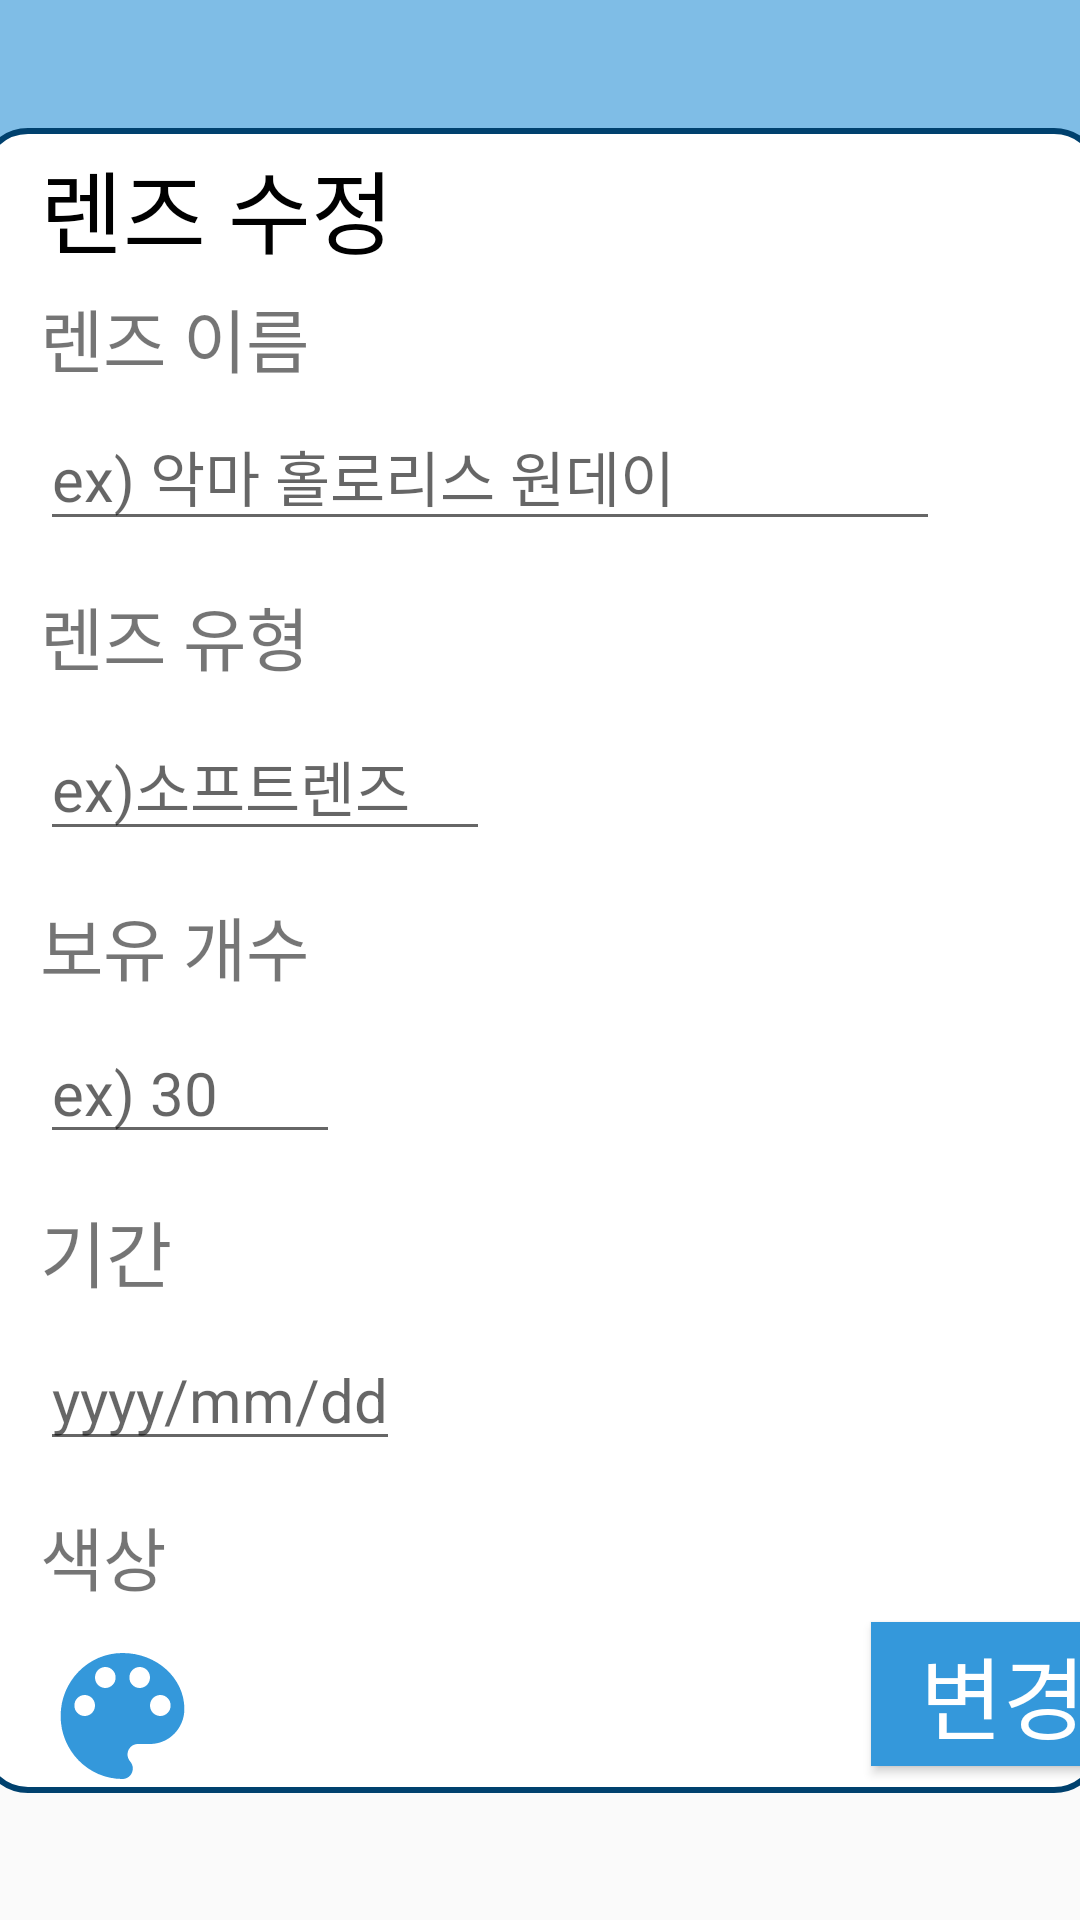

Layout XML and referenced resources for this Android screen:
<!-- AndroidManifest.xml: application theme AppTheme -->
<!-- res/layout/activity_editlens.xml -->
<?xml version="1.0" encoding="utf-8"?>
<androidx.constraintlayout.widget.ConstraintLayout xmlns:android="http://schemas.android.com/apk/res/android"
    xmlns:app="http://schemas.android.com/apk/res-auto"
    xmlns:tools="http://schemas.android.com/tools"
    android:layout_width="match_parent"
    android:layout_height="match_parent"
    tools:context=".EditLensActivity">

    <LinearLayout
        android:id="@+id/linearLayout2"
        android:layout_width="match_parent"
        android:layout_height="match_parent"
        android:orientation="vertical"
        android:weightSum="1">

        <LinearLayout
            android:layout_width="match_parent"
            android:layout_height="match_parent"
            android:layout_weight="0.5"
            android:background="#D265B0E2" />

        <LinearLayout
            android:layout_width="match_parent"
            android:layout_height="match_parent" />
    </LinearLayout>

    <androidx.constraintlayout.widget.ConstraintLayout
        android:layout_width="374dp"
        android:layout_height="555dp"
        android:layout_centerHorizontal="true"
        android:background="@drawable/round_background"
        android:orientation="horizontal"
        app:layout_constraintBottom_toBottomOf="@+id/linearLayout2"
        app:layout_constraintEnd_toEndOf="parent"
        app:layout_constraintStart_toStartOf="parent"
        app:layout_constraintTop_toTopOf="parent">

        <ScrollView
            android:layout_width="381dp"
            android:layout_height="562dp"
            android:fillViewport="true"
            app:layout_constraintStart_toStartOf="parent"
            app:layout_constraintTop_toTopOf="parent">

            <androidx.constraintlayout.widget.ConstraintLayout
                android:layout_width="match_parent"
                android:layout_height="match_parent"
                android:layout_marginLeft="20dp">

                <TextView
                    android:id="@+id/edit_lens_text"
                    android:layout_width="wrap_content"
                    android:layout_height="wrap_content"
                    android:text="렌즈 수정"
                    android:textColor="#000000"
                    android:textSize="30sp"
                    app:layout_constraintBottom_toTopOf="@id/lens_name_text"
                    app:layout_constraintLeft_toLeftOf="parent"
                    app:layout_constraintTop_toTopOf="parent" />

                <TextView
                    android:id="@+id/lens_name_text"
                    android:layout_width="wrap_content"
                    android:layout_height="wrap_content"
                    android:text="렌즈 이름"
                    android:textColor="@color/dartblue"
                    android:textSize="23sp"
                    app:layout_constraintBottom_toTopOf="@id/edit_lens_name"
                    app:layout_constraintLeft_toLeftOf="parent"
                    app:layout_constraintTop_toBottomOf="@id/edit_lens_text" />

                <EditText
                    android:id="@+id/edit_lens_name"
                    android:layout_width="300dp"
                    android:layout_height="wrap_content"
                    android:hint="ex) 악마 홀로리스 원데이 "
                    android:inputType="text"
                    android:textColor="#29367A"
                    android:textSize="20sp"
                    app:layout_constraintBottom_toTopOf="@id/edit_type_text"
                    app:layout_constraintLeft_toLeftOf="parent"
                    app:layout_constraintTop_toBottomOf="@id/lens_name_text" />

                <TextView
                    android:id="@+id/edit_type_text"
                    android:layout_width="wrap_content"
                    android:layout_height="wrap_content"
                    android:layout_marginTop="10dp"
                    android:text="렌즈 유형"
                    android:textColor="@color/dartblue"
                    android:textSize="23sp"
                    app:layout_constraintBottom_toTopOf="@id/edit_type"
                    app:layout_constraintLeft_toLeftOf="parent"
                    app:layout_constraintTop_toBottomOf="@id/edit_lens_name" />
                />

                <EditText
                    android:id="@+id/edit_type"
                    android:layout_width="150dp"
                    android:layout_height="wrap_content"
                    android:layout_marginTop="4dp"
                    android:clickable="true"
                    android:editable="false"
                    android:focusable="false"
                    android:hint="ex)소프트렌즈"
                    android:textColor="#29367A"
                    android:textSize="20sp"
                    app:layout_constraintBottom_toTopOf="@id/edit_cnt_text"
                    app:layout_constraintLeft_toLeftOf="parent"
                    app:layout_constraintTop_toBottomOf="@id/edit_type_text" />

                <TextView
                    android:id="@+id/edit_cnt_text"
                    android:layout_width="wrap_content"
                    android:layout_height="wrap_content"
                    android:layout_marginTop="10dp"
                    android:text="보유 개수"
                    android:textColor="@color/dartblue"
                    android:textSize="23sp"
                    app:layout_constraintBottom_toTopOf="@id/change_lens_cnt"
                    app:layout_constraintLeft_toLeftOf="parent"
                    app:layout_constraintTop_toBottomOf="@id/edit_type" />
                />

                <EditText
                    android:id="@+id/change_lens_cnt"
                    android:layout_width="100dp"
                    android:layout_height="wrap_content"
                    android:layout_marginTop="4dp"
                    android:hint="ex) 30 "
                    android:inputType="phone"
                    android:textColor="#29367A"
                    android:textSize="20sp"
                    app:layout_constraintBottom_toTopOf="@id/lens_period_text"
                    app:layout_constraintLeft_toLeftOf="parent"
                    app:layout_constraintTop_toBottomOf="@id/edit_cnt_text" />
                />

                <TextView
                    android:id="@+id/lens_period_text"
                    android:layout_width="wrap_content"
                    android:layout_height="wrap_content"
                    android:layout_marginTop="10dp"
                    android:text="기간"
                    android:textColor="@color/dartblue"
                    android:textSize="24sp"
                    app:layout_constraintBottom_toTopOf="@id/lens_period"
                    app:layout_constraintLeft_toLeftOf="parent"
                    app:layout_constraintTop_toBottomOf="@id/change_lens_cnt" />
                />

                <EditText
                    android:id="@+id/lens_period"
                    android:layout_width="wrap_content"
                    android:layout_height="wrap_content"
                    android:layout_marginTop="4dp"
                    android:clickable="true"
                    android:editable="false"
                    android:focusable="false"
                    android:hint="yyyy/mm/dd"
                    android:textColor="#29367A"
                    android:textSize="20sp"
                    app:layout_constraintBottom_toTopOf="@id/lens_color_text"
                    app:layout_constraintLeft_toLeftOf="parent"
                    app:layout_constraintTop_toBottomOf="@id/lens_period_text" />
                />

                <TextView
                    android:id="@+id/lens_color_text"
                    android:layout_width="wrap_content"
                    android:layout_height="wrap_content"
                    android:layout_marginTop="10dp"
                    android:text="색상"
                    android:textColor="@color/dartblue"
                    android:textSize="23sp"
                    app:layout_constraintBottom_toTopOf="@id/lens_color"
                    app:layout_constraintLeft_toLeftOf="parent"
                    app:layout_constraintTop_toBottomOf="@id/lens_period" />
                />

                <Button
                    android:id="@+id/lens_color"
                    android:layout_width="55dp"
                    android:layout_height="wrap_content"
                    android:layout_marginTop="4dp"
                    android:background="@drawable/pallete"
                    app:layout_constraintBottom_toBottomOf="parent"
                    app:layout_constraintLeft_toLeftOf="parent"
                    app:layout_constraintTop_toBottomOf="@id/lens_color_text" />

                <Button
                    android:id="@+id/lens_change"
                    android:layout_width="wrap_content"
                    android:layout_height="wrap_content"
                    android:layout_alignParentRight="true"
                    android:layout_alignParentBottom="true"
                    android:layout_marginEnd="16dp"
                    android:layout_marginRight="16dp"
                    android:layout_marginBottom="16dp"
                    android:background="@color/color"
                    android:text="변경"
                    android:textColor="@color/white"
                    android:textSize="30sp"
                    app:layout_constraintBottom_toBottomOf="parent"
                    app:layout_constraintEnd_toEndOf="parent" />

                <Button
                    android:id="@+id/to_main"
                    android:layout_width="50dp"
                    android:layout_height="wrap_content"
                    android:layout_alignParentRight="true"
                    android:layout_marginTop="16dp"
                    android:layout_marginEnd="16dp"
                    android:layout_marginRight="16dp"
                    android:background="@drawable/fab_close"
                    android:backgroundTint="@color/dartblue"
                    app:layout_constraintEnd_toEndOf="parent"
                    app:layout_constraintTop_toTopOf="parent" />

            </androidx.constraintlayout.widget.ConstraintLayout>
        </ScrollView>
    </androidx.constraintlayout.widget.ConstraintLayout>
</androidx.constraintlayout.widget.ConstraintLayout>
<!-- resources referenced by this layout -->
<resources>
  <color name="color">#3498DB</color>
  <!-- drawable fab_close (drawable) -->
  <?xml version="1.0" encoding="utf-8"?>
  <vector android:height="36dp" android:tint="#FFFFFF"
  android:viewportHeight="24" android:viewportWidth="24"
  android:width="36dp" xmlns:android="http://schemas.android.com/apk/res/android">
  <path android:fillColor="@android:color/white" android:pathData="M19,6.41L17.59,5 12,10.59 6.41,5 5,6.41 10.59,12 5,17.59 6.41,19 12,13.41 17.59,19 19,17.59 13.41,12z"/>
  </vector>
  <!-- drawable pallete (drawable) -->
  <vector android:height="56dp" android:tint="#3498DB"
      android:viewportHeight="24" android:viewportWidth="24"
      android:width="56dp" xmlns:android="http://schemas.android.com/apk/res/android">
      <path android:fillColor="@android:color/white" android:pathData="M12,3c-4.97,0 -9,4.03 -9,9s4.03,9 9,9c0.83,0 1.5,-0.67 1.5,-1.5 0,-0.39 -0.15,-0.74 -0.39,-1.01 -0.23,-0.26 -0.38,-0.61 -0.38,-0.99 0,-0.83 0.67,-1.5 1.5,-1.5L16,16c2.76,0 5,-2.24 5,-5 0,-4.42 -4.03,-8 -9,-8zM6.5,12c-0.83,0 -1.5,-0.67 -1.5,-1.5S5.67,9 6.5,9 8,9.67 8,10.5 7.33,12 6.5,12zM9.5,8C8.67,8 8,7.33 8,6.5S8.67,5 9.5,5s1.5,0.67 1.5,1.5S10.33,8 9.5,8zM14.5,8c-0.83,0 -1.5,-0.67 -1.5,-1.5S13.67,5 14.5,5s1.5,0.67 1.5,1.5S15.33,8 14.5,8zM17.5,12c-0.83,0 -1.5,-0.67 -1.5,-1.5S16.67,9 17.5,9s1.5,0.67 1.5,1.5 -0.67,1.5 -1.5,1.5z"/>
  </vector>
  <!-- drawable round_background (drawable) -->
  <?xml version="1.0" encoding="UTF-8"?>
  <shape xmlns:android="http://schemas.android.com/apk/res/android">
      <solid android:color="#ffffff"/>
      <stroke
          android:width="2dip"
          android:color="#00416e" />
      <corners android:radius="15dip" />
      <padding android:left="0dip" android:top="0dip" android:right="0dip" android:bottom="0dip" />
  </shape>
  <style name="AppTheme" parent="Theme.AppCompat.Light.DarkActionBar">
          
          <item name="colorPrimary">#3498db</item>
          <item name="colorPrimaryDark">#3498db</item>
          <item name="colorAccent">@color/colorAccent</item>
      </style>
  <color name="colorAccent">#03DAC5</color>
  <!-- not gathered from this repository: default colours our renderer supplied (Android Studio template values) -->
  <color name="white">#FFFFFFFF</color>
</resources>
